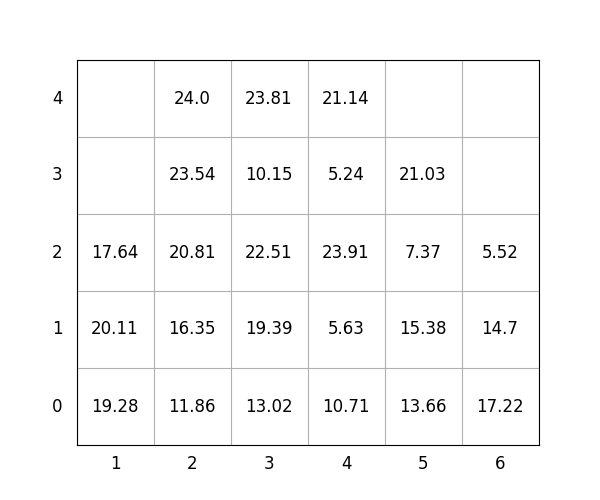

Values plotted in this chart, from the file beside it:
idx, loc_x, loc_y, loc_z, weight, group, score, seq, reloc, size(ft)
1, 3, 0, 0, 13.02, 1, 113, 1, 0, 20
2, 2, 0, 0, 11.86, 0, 11.86, 2, 0, 20
3, 6, 0, 0, 17.22, 3, 317.2, 3, 1, 20
4, 3, 0, 1, 19.39, 1, 119.4, 4, 0, 20
5, 3, 0, 2, 22.51, 2, 222.5, 5, 1.0, 20
6, 4, 0, 0, 10.71, 1, 110.7, 6, 1.0, 20
7, 2, 0, 1, 16.35, 0, 16.35, 7, 0, 20
8, 2, 0, 2, 20.81, 1, 120.8, 8, 0, 20
9, 2, 0, 3, 23.54, 1, 123.5, 9, 0, 20
10, 4, 0, 1, 5.63, 2, 205.6, 10, 1.0, 20
11, 1, 0, 0, 19.28, 0, 19.28, 11, 1.0, 20
12, 6, 0, 1, 14.7, 3, 314.7, 12, 1, 20
13, 4, 0, 2, 23.91, 2, 223.9, 13, 1.0, 20
14, 4, 0, 3, 5.24, 3, 305.2, 14, 1.0, 20
15, 4, 0, 4, 21.14, 3, 321.1, 15, 1.0, 20
16, 6, 0, 2, 5.52, 3, 305.5, 16, 1, 20
17, 5, 0, 0, 13.66, 3, 313.7, 17, 1.0, 20
18, 5, 0, 1, 15.38, 3, 315.4, 18, 1.0, 20
19, 3, 0, 3, 10.15, 2, 210.2, 19, 1.0, 20
20, 5, 0, 2, 7.37, 3, 307.4, 20, 1.0, 20
21, 1, 0, 1, 20.11, 0, 20.11, 21, 1.0, 20
22, 2, 0, 4, 24.0, 1, 124.0, 22, 0, 20
23, 5, 0, 3, 21.03, 3, 321, 23, 1.0, 20
24, 3, 0, 4, 23.81, 2, 223.8, 24, 1.0, 20
25, 1, 0, 2, 17.64, 0, 17.64, 25, 1, 20
